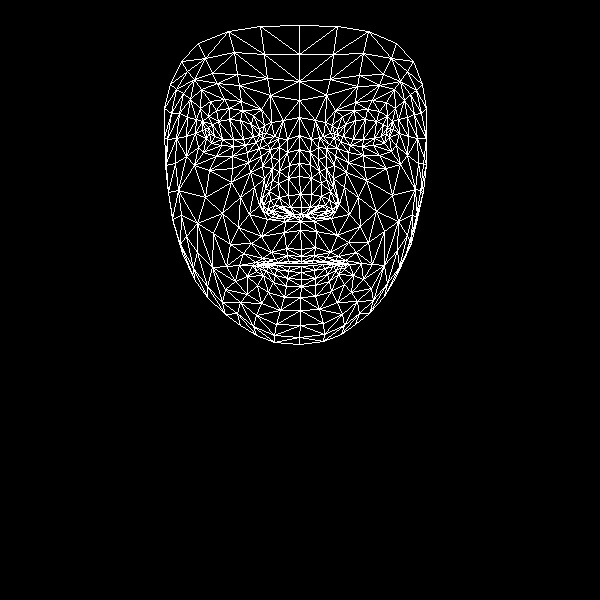

Data behind this chart, as committed beside it:
, x, y
0, 301, 249
1, 301, 207
2, 300, 221
3, 289, 165
4, 300, 194
5, 299, 176
6, 299, 135
7, 209, 133
8, 299, 100
9, 299, 81
10, 299, 25
11, 301, 256
12, 301, 261
13, 301, 263
14, 301, 266
15, 301, 272
16, 301, 279
17, 301, 286
18, 300, 297
19, 301, 214
20, 290, 214
21, 170, 84
22, 245, 145
23, 233, 146
24, 221, 145
25, 206, 138
26, 256, 142
27, 229, 108
28, 242, 110
29, 216, 110
30, 208, 116
31, 198, 147
32, 256, 315
33, 205, 129
34, 167, 139
35, 186, 136
36, 240, 197
37, 286, 248
38, 288, 261
39, 271, 252
40, 262, 258
41, 278, 262
42, 270, 264
43, 247, 276
44, 290, 207
45, 288, 195
46, 190, 99
47, 262, 166
48, 263, 205
49, 262, 198
50, 205, 197
51, 288, 178
52, 217, 83
53, 201, 89
54, 181, 61
55, 270, 95
56, 253, 115
57, 239, 265
58, 182, 253
59, 272, 212
... 408 more rows
